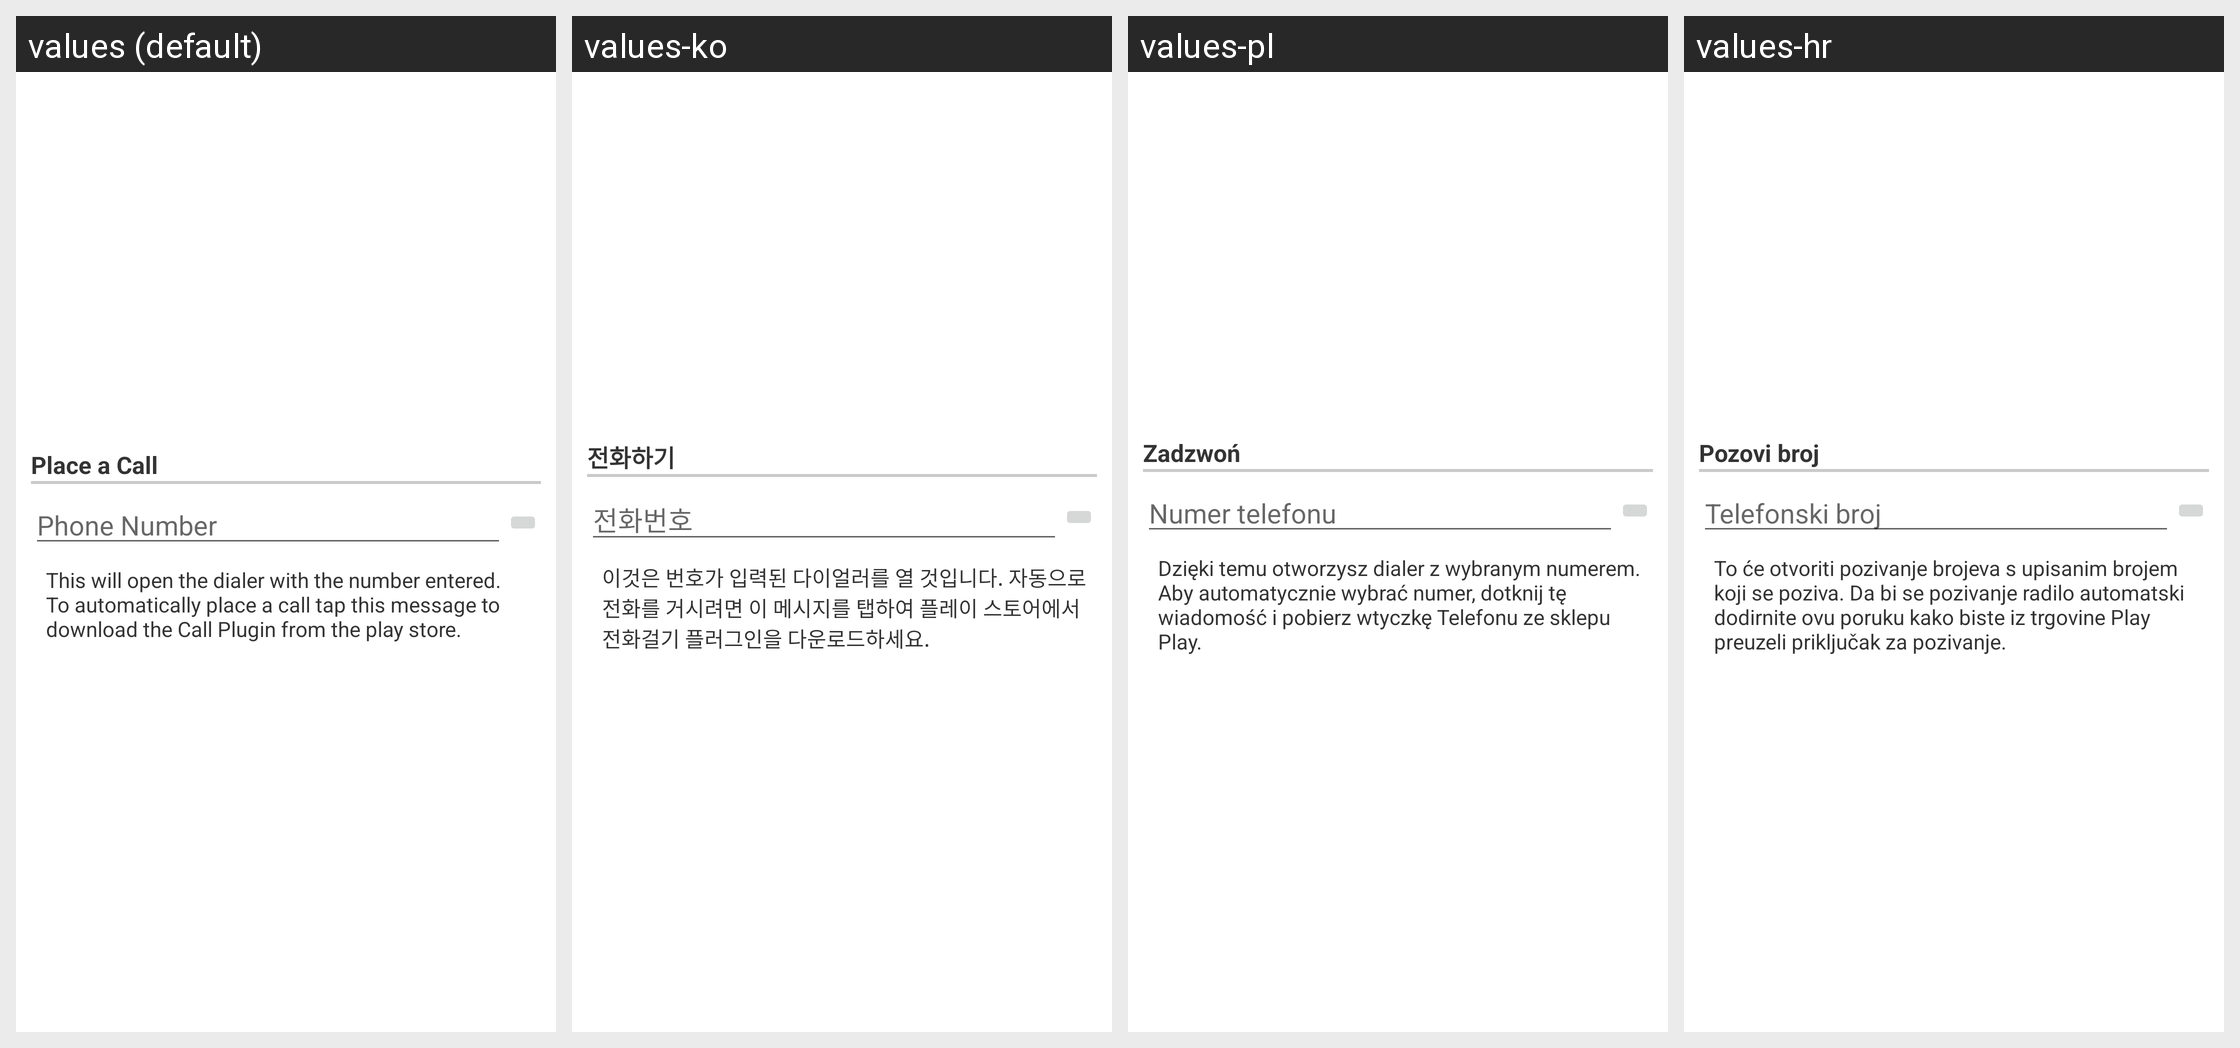

Strings drawn on this Android screen and how each of the app's shown locales translates them:
Android screen res/layout/configuration_dialog_option048.xml rendered under 4 locales, left to right: values (default), values-ko, values-pl, values-hr. Device: Nexus 5 (rendered at 1080×1920; each locale shown at half size, 540×960, under a caption strip naming it); theme Theme.MaterialComponents.DayNight.NoActionBar.
Other locales in the repository, not shown: values-da, values-de, values-el, values-es, values-fr, values-hu, values-it, values-ja, values-nl, values-pt, values-ru, values-zh-rCN, values-zh-rTW.
Strings drawn on this screen, with the default value and each locale's value (text and hints the layout hard-codes, and strings that could not be matched under every locale, appear in the picture but are not listed):

layoutPhoneCall
  values: Place a Call
  values-ko: 전화하기
  values-pl: Zadzwoń
  values-hr: Pozovi broj

optionsPhoneNumber
  values: Phone Number
  values-ko: 전화번호
  values-pl: Numer telefonu
  values-hr: Telefonski broj

optionsPhoneCallNote
  values: This will open the dialer with the number entered. To automatically place a call tap this message to download the Call Plugin from the play store.
  values-ko: 이것은 번호가 입력된 다이얼러를 열 것입니다. 자동으로 전화를 거시려면 이 메시지를 탭하여 플레이 스토어에서 전화걸기 플러그인을 다운로드하세요.
  values-pl: Dzięki temu otworzysz dialer z wybranym numerem. Aby automatycznie wybrać numer, dotknij tę wiadomość i pobierz wtyczkę Telefonu ze sklepu Play.
  values-hr: To će otvoriti pozivanje brojeva s upisanim brojem koji se poziva. Da bi se pozivanje radilo automatski dodirnite ovu poruku kako biste iz trgovine Play preuzeli priključak za pozivanje.
